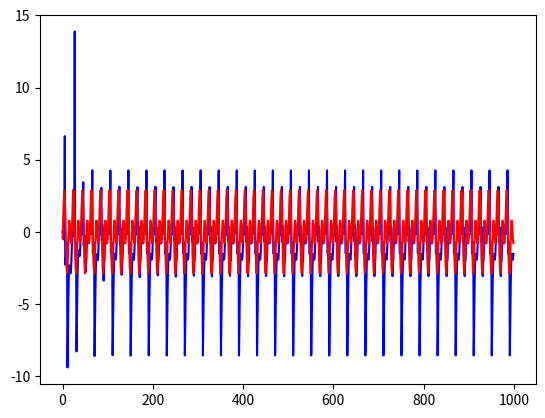

This chart was generated by the following Python code:
import math as m
import enum
import matplotlib.pyplot as plt

#
#       Control GENERATION
#
def AppendControl(u,data_size:int,complexity:bool,k:int):
    if  data_size == 1:
        if complexity:
            SingleInputComplexSin(u,k)
        else:
            SingleInputSimpleSin(u,k)
    elif data_size == 2:
        if complexity:
            TwoImputComplexSin(u,k)
        else:
            TwoImputSimpleSin(u,k)

def AppendInitialControl(u,data_size:int,complexity:bool):
    if  data_size == 1:
        if complexity:
            SingleInputComplexSin(u,-2)
            SingleInputComplexSin(u,-1)
        else:
            SingleInputSimpleSin(u,-2)
            SingleInputSimpleSin(u,-1)
    elif data_size == 2:
        if complexity:
            TwoImputComplexSin(u,-2)
            TwoImputComplexSin(u,-1)
        else:
            TwoImputSimpleSin(u,-2)
            TwoImputSimpleSin(u,-1)

def SingleInputSimpleSin(u,k):
    u.append(2 * m.sin(m.pi * k /10))

def SingleInputComplexSin(u,k):
    u.append(1.75 * m.sin(m.pi * k /5) + 1.5 * m.cos(m.pi * k / 10))



def TwoImputSimpleSin(u,k):
    u[0].append(2 * m.sin(m.pi * k /10))
    u[1].append(2 * m.cos(m.pi * k /10))


def TwoImputComplexSin(u,k):
    u[0].append(1.75 * m.cos(m.pi * k /5) + 1.5 * m.sin(m.pi * k /10))
    u[1].append(1.75 * m.sin(m.pi * k /5) + 1.5 * m.cos(m.pi * k /10))

#
#       System GENERATION
#
def SISO1(Y,u):
    Y.append((Y[-1])/(pow(2,Y[-1]) + 1) + pow(u[-1],3)/(pow(Y[-1],2) + 1) - u[-1])

def SISO2(Y,u):
    Y.append((Y[-1] * Y[-2] * (Y[-1] + 2.5))  /  (1 + Y[-1] * Y[-1] *Y[-2] * Y[-2]) + u[-1])

def TITO(Y,U):
    y1 = Y[0]
    y2 = Y[1]
    Y[0].append( (y1[-1])          / (1 + pow(y2[-1],2)) + U[0][-1] )
    Y[1].append( (y1[-1] * y2[-1]) / (1 + pow(y2[-1],2)) + U[1][-1] )

class ModelType(enum.Enum):
    SingleInputSingleOutput1 = SISO1
    SingleInputSingleOutput2 = SISO2
    TwoInputTwoOutput = TITO

def AppendSystem(Y,U,model:ModelType):
    model(Y,U)

def AppendInitialSystem(Y,U,model:ModelType,data_size:int):
    if data_size == 1:
        Y.append(0)
        Y.append(0)
    if data_size == 2:
        Y[0].append(0)
        Y[0].append(0)
        Y[1].append(0)
        Y[1].append(0)
    
    model(Y,U)
    model(Y,U)

    if data_size == 2:
        Y = [Y[0][2:len(Y)],Y[1][2:len(Y)]]
        return
    
    Y = Y[2:len(Y)]


def generate_data(length:int,Control_complexity:bool,model_type: ModelType):
    """function generate data of given model_type, length and input_complexity

    Args:
        length (int): hryzon na jaki generujemy dane
        Control_complexity (bool): wybór wartości dotyczących sterowania na razie używamy sterowania typu sinusoidalnego, bez załkuceń o 2 złorzonościach 
        model_type (ModelType): wybór typu modelu jaki zostanie użyty do generowania danych 

    Returns:
        _type_: zip złorzony z par (Y_n,U_n)
    """
    if length <= 2:
        return
    if model_type == ModelType.TwoInputTwoOutput:
        data_size = 2
    else:
        data_size = 1
    Y = []
    U = []
    if data_size == 2:
        Y = [[],[]]
        U = [[],[]]
    AppendInitialControl(U,data_size,Control_complexity)
    AppendInitialSystem(Y,U,model_type,data_size)

    for k in range(length - 2):
        #Generate U
        AppendControl(U,data_size,Control_complexity,k)
        #Generate Y
        AppendSystem(Y,U,model_type)

    if data_size == 2:
        zip(zip(Y[0], U[0]),zip(Y[1], U[1]))
    return zip(Y,U)


data = generate_data(1000,True,ModelType.SingleInputSingleOutput1)
print("")
print("Wyświetlamy wygenerowane dane:")
print("niebiseki - model   output")
print("czerw     - control output")
print("")
unzippedData = []
unzippedControl = []
for elem in tuple(data): 
    unzippedData.append(elem[0])
    unzippedControl.append(elem[1])
plt.plot(unzippedData,c='b')
plt.plot(unzippedControl, c='r')
plt.show()